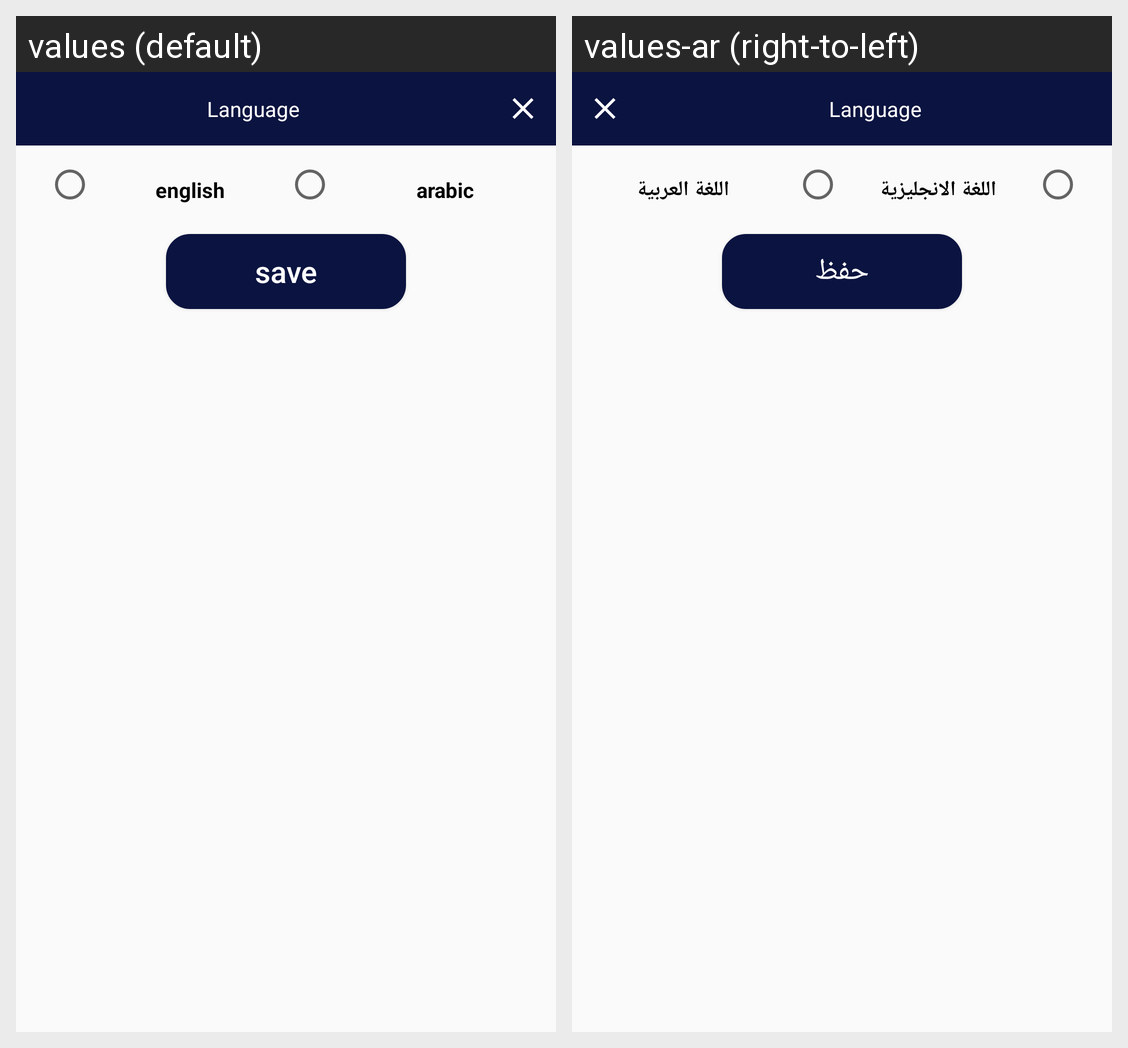

Here is an Android app screen in its default locale and in the app's own translations. Write out the translated-string differences for the strings that appear on this screen.
Android screen res/layout/language.xml rendered under 2 locales, left to right: values (default), values-ar (right-to-left). Device: Nexus 5 (rendered at 1080×1920; each locale shown at half size, 540×960, under a caption strip naming it); theme Theme.AppCompat.Light.NoActionBar.
Strings drawn on this screen, with the default value and each locale's value (text and hints the layout hard-codes, and strings that could not be matched under every locale, appear in the picture but are not listed):

english
  values: english
  values-ar: اللغة الانجليزية

arabic
  values: arabic
  values-ar: اللغة العربية

save
  values: save
  values-ar: حفظ
